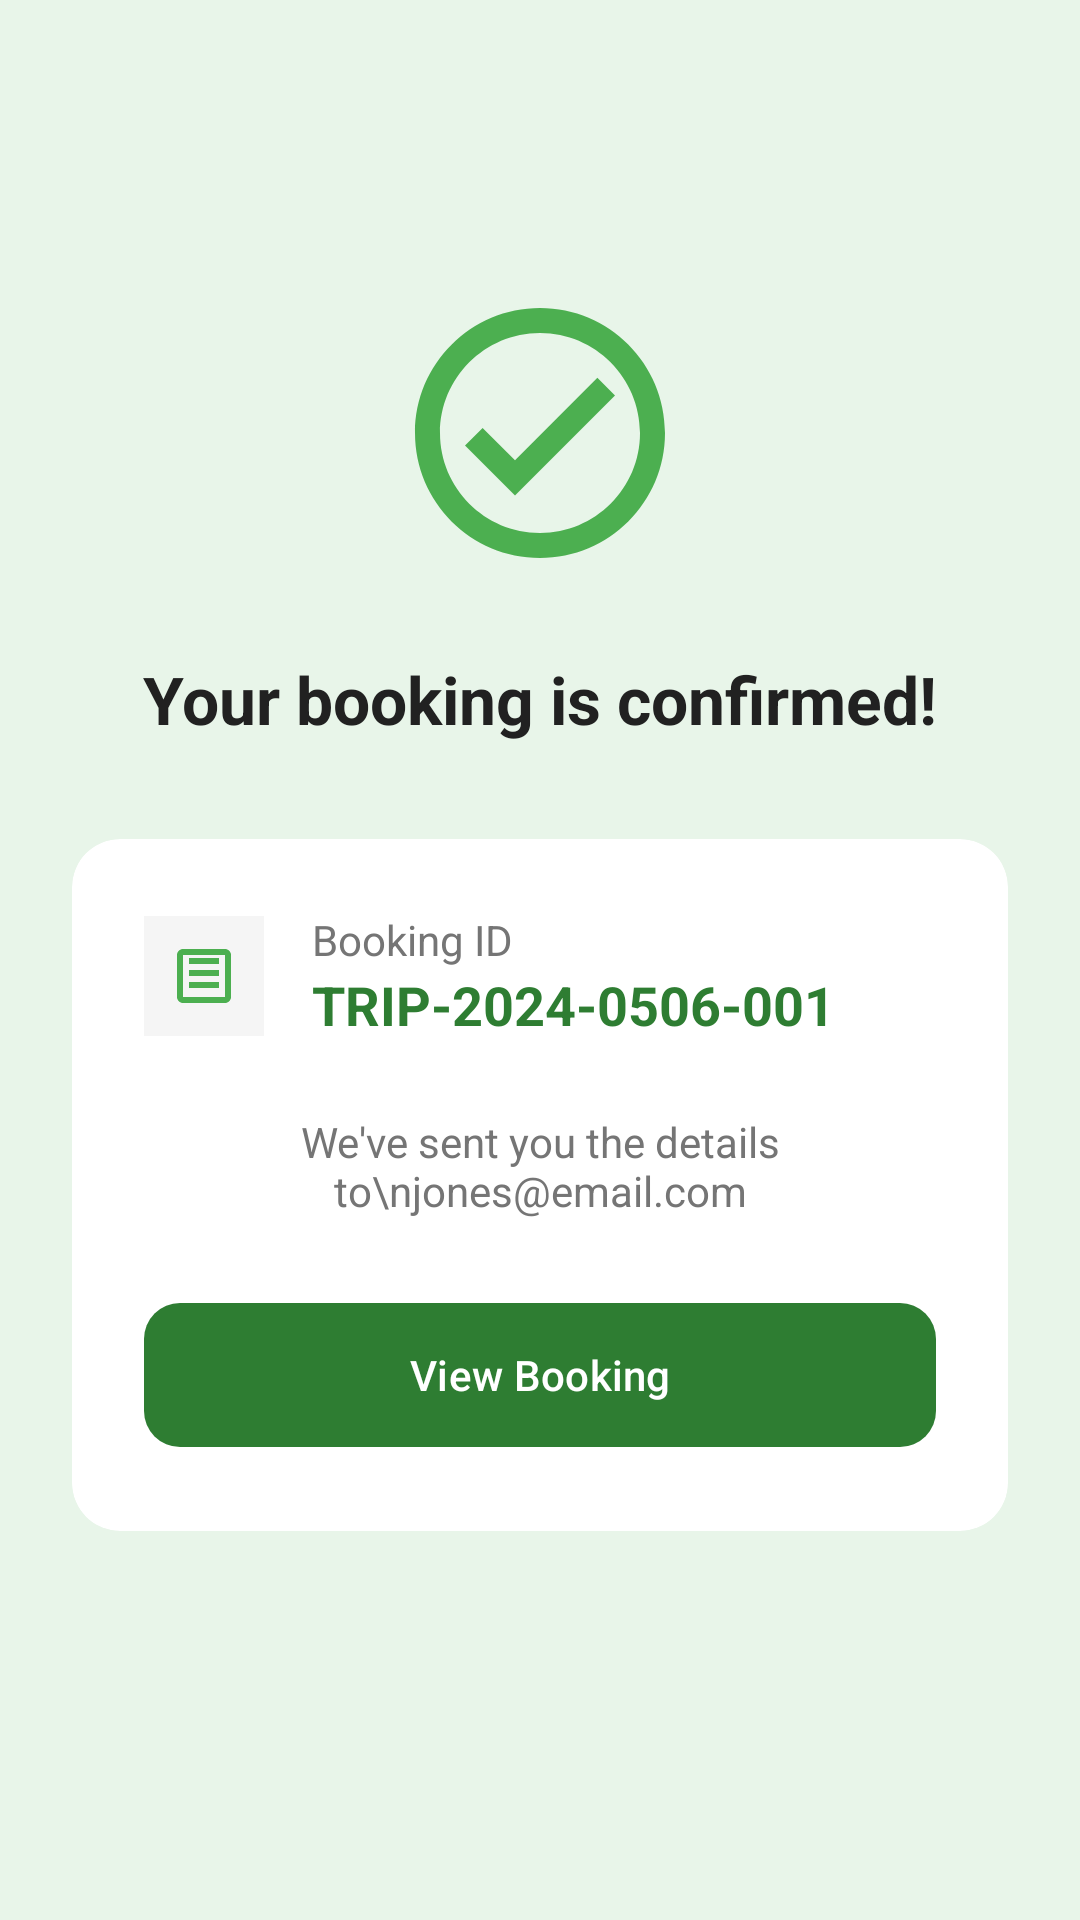

Reconstruct the res/layout file that produces this screen, plus the resources it refers to.
<!-- AndroidManifest.xml: application theme Theme.RentA -->
<!-- res/layout/activity_booking_confirmation.xml -->
<?xml version="1.0" encoding="utf-8"?>
<LinearLayout xmlns:android="http://schemas.android.com/apk/res/android"
    xmlns:app="http://schemas.android.com/apk/res-auto"
    android:layout_width="match_parent"
    android:layout_height="match_parent"
    android:background="#E8F5E9"
    android:gravity="center_horizontal"
    android:orientation="vertical"
    android:padding="24dp">

    <View
        android:layout_width="match_parent"
        android:layout_height="0dp"
        android:layout_weight="1" />

    <ImageView
        android:layout_width="100dp"
        android:layout_height="100dp"
        android:src="@drawable/ic_check_circle"
        app:tint="#4CAF50" />

    <TextView
        android:layout_width="wrap_content"
        android:layout_height="wrap_content"
        android:layout_marginTop="24dp"
        android:text="@string/booking_confirmed_title"
        android:textColor="#212121"
        android:textSize="22sp"
        android:textStyle="bold" />

    <com.google.android.material.card.MaterialCardView
        android:layout_width="match_parent"
        android:layout_height="wrap_content"
        android:layout_marginTop="32dp"
        app:cardCornerRadius="16dp"
        app:cardElevation="0dp"
        app:strokeWidth="0dp">

        <LinearLayout
            android:layout_width="match_parent"
            android:layout_height="wrap_content"
            android:orientation="vertical"
            android:padding="24dp">

            <LinearLayout
                android:layout_width="match_parent"
                android:layout_height="wrap_content"
                android:gravity="center_vertical"
                android:orientation="horizontal">

                <ImageView
                    android:layout_width="40dp"
                    android:layout_height="40dp"
                    android:background="#F5F5F5"
                    android:padding="8dp"
                    android:src="@drawable/ic_bookings"
                    app:tint="#4CAF50" />

                <LinearLayout
                    android:layout_width="match_parent"
                    android:layout_height="wrap_content"
                    android:layout_marginStart="16dp"
                    android:orientation="vertical">

                    <TextView
                        android:layout_width="wrap_content"
                        android:layout_height="wrap_content"
                        android:text="@string/booking_id_label"
                        android:textColor="#757575"
                        android:textSize="14sp" />

                    <TextView
                        android:id="@+id/conf_booking_id"
                        android:layout_width="wrap_content"
                        android:layout_height="wrap_content"
                        android:text="TRIP-2024-0506-001"
                        android:textColor="#2E7D32"
                        android:textSize="18sp"
                        android:textStyle="bold" />
                </LinearLayout>
            </LinearLayout>

            <TextView
                android:id="@+id/conf_message"
                android:layout_width="wrap_content"
                android:layout_height="wrap_content"
                android:layout_gravity="center"
                android:layout_marginTop="24dp"
                android:gravity="center"
                android:text="We've sent you the details to\njones@email.com"
                android:textColor="#757575"
                android:textSize="14sp" />

            <com.google.android.material.button.MaterialButton
                android:id="@+id/view_booking_btn"
                android:layout_width="match_parent"
                android:layout_height="56dp"
                android:layout_marginTop="24dp"
                android:text="@string/view_booking"
                android:textAllCaps="false"
                android:textColor="@color/white"
                app:backgroundTint="#2E7D32"
                app:cornerRadius="12dp"
                app:icon="@drawable/ic_arrow_forward"
                app:iconGravity="textEnd" />

        </LinearLayout>
    </com.google.android.material.card.MaterialCardView>

    <View
        android:layout_width="match_parent"
        android:layout_height="0dp"
        android:layout_weight="1.5" />

</LinearLayout>
<!-- resources referenced by this layout -->
<resources>
  <color name="white">#FFFFFF</color>
  <!-- drawable ic_bookings (drawable) -->
  <vector xmlns:android="http://schemas.android.com/apk/res/android"
      android:width="24dp"
      android:height="24dp"
      android:viewportWidth="24"
      android:viewportHeight="24"
      android:tint="?attr/colorControlNormal">
    <path
        android:fillColor="@android:color/white"
        android:pathData="M19,3H5C3.89,3 3,3.9 3,5V19C3,20.1 3.89,21 5,21H19C20.11,21 21,20.1 21,19V5C21,3.9 20.11,3 19,3M19,19H5V5H19V19M7,10H17V12H7V10M7,14H17V16H7V14M7,6H17V8H7V6Z"/>
  </vector>
  <!-- drawable ic_check_circle (drawable) -->
  <vector xmlns:android="http://schemas.android.com/apk/res/android"
      android:width="24dp"
      android:height="24dp"
      android:viewportWidth="24"
      android:viewportHeight="24">
    <path
        android:fillColor="#000000"
        android:pathData="M12,2C6.48,2 2,6.48 2,12s4.48,10 10,10 10,-4.48 10,-10S17.52,2 12,2zM12,20c-4.41,0 -8,-3.59 -8,-8s3.59,-8 8,-8 8,3.59 8,8 -3.59,8 -8,8zM16.59,7.58L10,14.17l-2.59,-2.58L6,13l4,4 8,-8z"/>
  </vector>
  <string name="booking_confirmed_title">Your booking is confirmed!</string>
  <string name="booking_id_label">Booking ID</string>
  <string name="view_booking">View Booking</string>
  <style name="Theme.RentA" parent="Base.Theme.RentA" />
  <style name="Base.Theme.RentA" parent="Theme.Material3.DayNight.NoActionBar">
          <item name="colorPrimary">@color/primary</item>
          <item name="colorOnPrimary">@color/onPrimary</item>
          <item name="colorPrimaryContainer">@color/primaryContainer</item>
          <item name="colorOnPrimaryContainer">@color/onPrimaryContainer</item>
          <item name="colorSecondary">@color/secondary</item>
          <item name="colorOnSecondary">@color/onSecondary</item>
          <item name="android:windowBackground">@color/background</item>
          <item name="android:statusBarColor">@color/white</item>
          <item name="android:windowLightStatusBar">true</item>
  
          <item name="colorSurface">@color/surface</item>
          <item name="colorOnSurface">@color/onSurface</item>
          <item name="colorOnSurfaceVariant">@color/text_secondary</item>
          <item name="colorOnBackground">@color/onBackground</item>
          <item name="colorControlNormal">@color/text_secondary</item>
      </style>
  <color name="primary">#4CAF50</color>
  <color name="onPrimary">#FFFFFF</color>
  <color name="primaryContainer">#C8E6C9</color>
  <color name="onPrimaryContainer">#1B5E20</color>
  <color name="secondary">#5D6248</color>
  <color name="onSecondary">#FFFFFF</color>
  <color name="background">#FAFAFA</color>
  <color name="surface">#FFFFFF</color>
  <color name="onSurface">#1C1C17</color>
  <color name="text_secondary">#757575</color>
  <color name="onBackground">#1C1C17</color>
</resources>
